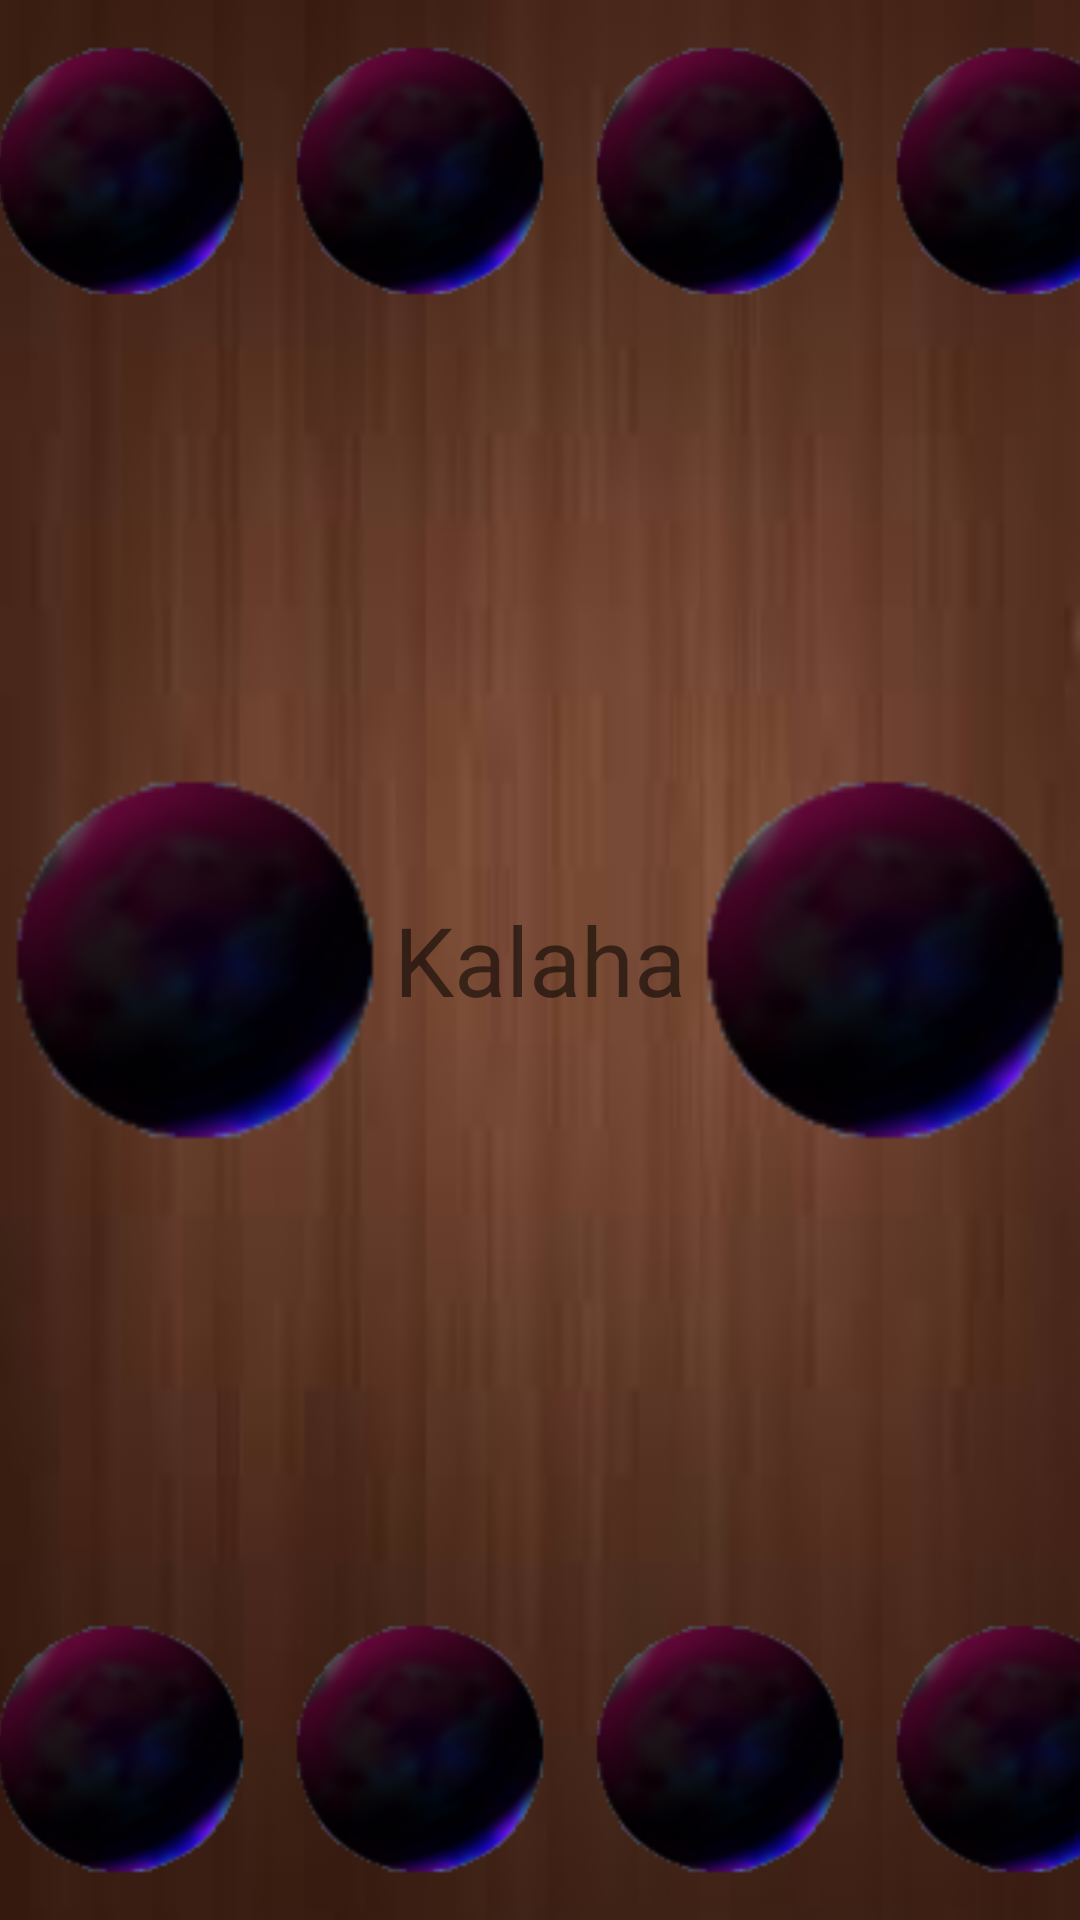

Android layout source for this screen:
<!-- AndroidManifest.xml: application theme AppTheme -->
<!-- res/layout/activity_display_message.xml -->
<?xml version="1.0" encoding="utf-8"?>
<RelativeLayout
    xmlns:android="http://schemas.android.com/apk/res/android"
    xmlns:app="http://schemas.android.com/apk/res-auto"
    xmlns:tools="http://schemas.android.com/tools"
    android:layout_width="match_parent"
    android:layout_height="match_parent">


    <ImageView
        android:id="@+id/backgroundImg"
        android:layout_width="match_parent"
        android:layout_height="match_parent"
        android:background="@drawable/wood2"
        android:contentDescription="@string/background" />

    <TextView
        android:id="@+id/displayText"
        android:layout_width="wrap_content"
        android:layout_height="wrap_content"
        android:layout_centerHorizontal="true"
        android:layout_centerVertical="true"
        android:text="@string/app_name"
        android:textSize="32sp" />

    <ImageButton
        android:id="@+id/playerOneNest"
        android:layout_width="130dp"
        android:layout_height="130dp"
        android:layout_alignParentLeft="true"
        android:layout_alignParentStart="true"
        android:layout_centerVertical="true"
        android:background="@drawable/hole2" />

    <ImageButton
        android:id="@+id/playerTwoNest"
        android:layout_width="130dp"
        android:layout_height="130dp"
        android:layout_alignParentEnd="true"
        android:layout_alignParentRight="true"
        android:layout_centerVertical="true"
        android:background="@drawable/hole2"/>

    <LinearLayout android:id="@+id/playerOneSide"
        android:gravity="center_horizontal"
        android:layout_width="match_parent"
        android:layout_height="wrap_content"
        android:layout_marginTop="12dp"
        android:orientation="horizontal">

        <ImageButton
            android:onClick="test"
            android:id="@+id/playerOneHoleOne"
            android:layout_width="90dp"
            android:layout_height="90dp"
            android:layout_marginStart="30dp"
            android:layout_marginLeft="30dp"
            android:layout_marginRight="10dp"
            android:layout_marginEnd="10dp"
            android:background="@drawable/hole2"/>

        <ImageButton
            android:id="@+id/playerOneHoleTwo"
            android:layout_width="90dp"
            android:layout_height="90dp"
            android:layout_marginRight="10dp"
            android:layout_marginEnd="10dp"
            android:background="@drawable/hole2"/>

        <ImageButton
            android:id="@+id/playerOneHoleThree"
            android:layout_width="90dp"
            android:layout_height="90dp"
            android:layout_marginRight="10dp"
            android:layout_marginEnd="10dp"
            android:background="@drawable/hole2"/>

        <ImageButton
            android:id="@+id/playerOneHoleFour"
            android:layout_width="90dp"
            android:layout_height="90dp"
            android:layout_marginRight="10dp"
            android:layout_marginEnd="10dp"
            android:background="@drawable/hole2"/>

        <ImageButton
            android:id="@+id/playerOneHoleFive"
            android:layout_width="90dp"
            android:layout_height="90dp"
            android:layout_marginRight="10dp"
            android:layout_marginEnd="10dp"
            android:background="@drawable/hole2"/>

        <ImageButton
            android:id="@+id/playerOneHoleSix"
            android:layout_width="90dp"
            android:layout_height="90dp"
            android:layout_marginRight="10dp"
            android:layout_marginEnd="10dp"
            android:background="@drawable/hole2"/>
    </LinearLayout>

    <LinearLayout android:id="@+id/playerTwoSide"
        android:gravity="center_horizontal"
        android:layout_width="match_parent"
        android:layout_height="wrap_content"
        android:layout_alignParentBottom="true"
        android:layout_marginBottom="12dp"
        android:orientation="horizontal">

        <ImageButton
            android:id="@+id/playerTwoHoleOne"
            android:layout_width="90dp"
            android:layout_height="90dp"
            android:layout_marginStart="30dp"
            android:layout_marginLeft="30dp"
            android:layout_marginRight="10dp"
            android:layout_marginEnd="10dp"
            android:background="@drawable/hole2"/>

        <ImageButton
            android:id="@+id/playerTwoHoleTwo"
            android:layout_width="90dp"
            android:layout_height="90dp"
            android:layout_marginRight="10dp"
            android:layout_marginEnd="10dp"
            android:background="@drawable/hole2"/>

        <ImageButton
            android:id="@+id/playerTwoHoleThree"
            android:layout_width="90dp"
            android:layout_height="90dp"
            android:layout_marginRight="10dp"
            android:layout_marginEnd="10dp"
            android:background="@drawable/hole2"/>

        <ImageButton
            android:id="@+id/playerTwoHoleFour"
            android:layout_width="90dp"
            android:layout_height="90dp"
            android:layout_marginRight="10dp"
            android:layout_marginEnd="10dp"
            android:background="@drawable/hole2"/>

        <ImageButton
            android:id="@+id/playerTwoHoleFive"
            android:layout_width="90dp"
            android:layout_height="90dp"
            android:layout_marginRight="10dp"
            android:layout_marginEnd="10dp"
            android:background="@drawable/hole2"/>

        <ImageButton
            android:id="@+id/playerTwoHoleSix"
            android:layout_width="90dp"
            android:layout_height="90dp"
            android:layout_marginRight="10dp"
            android:layout_marginEnd="10dp"
            android:background="@drawable/hole2"/>
    </LinearLayout>


</RelativeLayout>
<!-- resources referenced by this layout -->
<resources>
  <!-- drawable hole2: png bitmap (drawable, 8537 bytes) -->
  <!-- drawable wood2: jpg bitmap (drawable, 1948 bytes) -->
  <string name="app_name">Kalaha</string>
  <string name="background">Wooden background</string>
  <style name="AppTheme" parent="Theme.AppCompat.Light.DarkActionBar">
          
          <item name="colorPrimary">@color/colorPrimary</item>
          <item name="colorPrimaryDark">@color/colorPrimaryDark</item>
          <item name="colorAccent">@color/colorAccent</item>
      </style>
  <!-- not gathered from this repository: default colours our renderer supplied (Android Studio template values) -->
  <color name="colorPrimary">#FF6200EE</color>
  <color name="colorPrimaryDark">#FF3700B3</color>
  <color name="colorAccent">#FF03DAC5</color>
</resources>
